Run: headless pygame with SDL's dummy video driver; simulated clock (each Clock.tick advances the game by its frame time, no real sleeping); random seed 0; keys injected as events and as key.get_pressed() state; no mouse input.
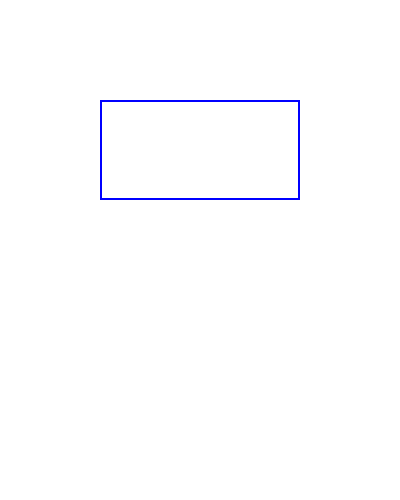
Frame 1 of 4 · flips 1–60 · no input
Frame 2 of 4 · flips 61–180 · tapped SPACE, RETURN · held RIGHT (→), D · screen unchanged from frame 1, image omitted
Frame 3 of 4 · flips 181–300 · held DOWN (↓), S · screen unchanged from frame 2, image omitted
Frame 4 of 4 · flips 301–420 · held LEFT (←), A, UP (↑), W · screen unchanged from frame 3, image omitted

The pygame program that drew these frames:


# pygame.draw.rect	Draws a rectangle on a Pygame surface.
# window	The surface(screen) where the rectangle is drawn.
# (0, 0, 255)	The color in RGB format(Blue in this case).
# [100, 100, 400, 100]	The rectangle position and size:
# 🔹 100, 100 →(X, Y) position(top-left corner).
# 🔹 400 → Width
# 🔹 100 → Height
# 0	Fill style:
# 🔹 0 → Solid filled rectangle
# 🔹 If > 0, it defines the border thickness.


import pygame
import sys


screen = pygame.display.set_mode((400, 500), pygame.RESIZABLE)
screen.fill("white")

while True:
    for event in pygame.event.get():
        if event.type == pygame.QUIT:
            pygame.quit()
            sys.exit()

    pygame.draw.rect(screen, (0, 0, 255), [100, 100, 200, 100], 2)
    pygame.display.update()
